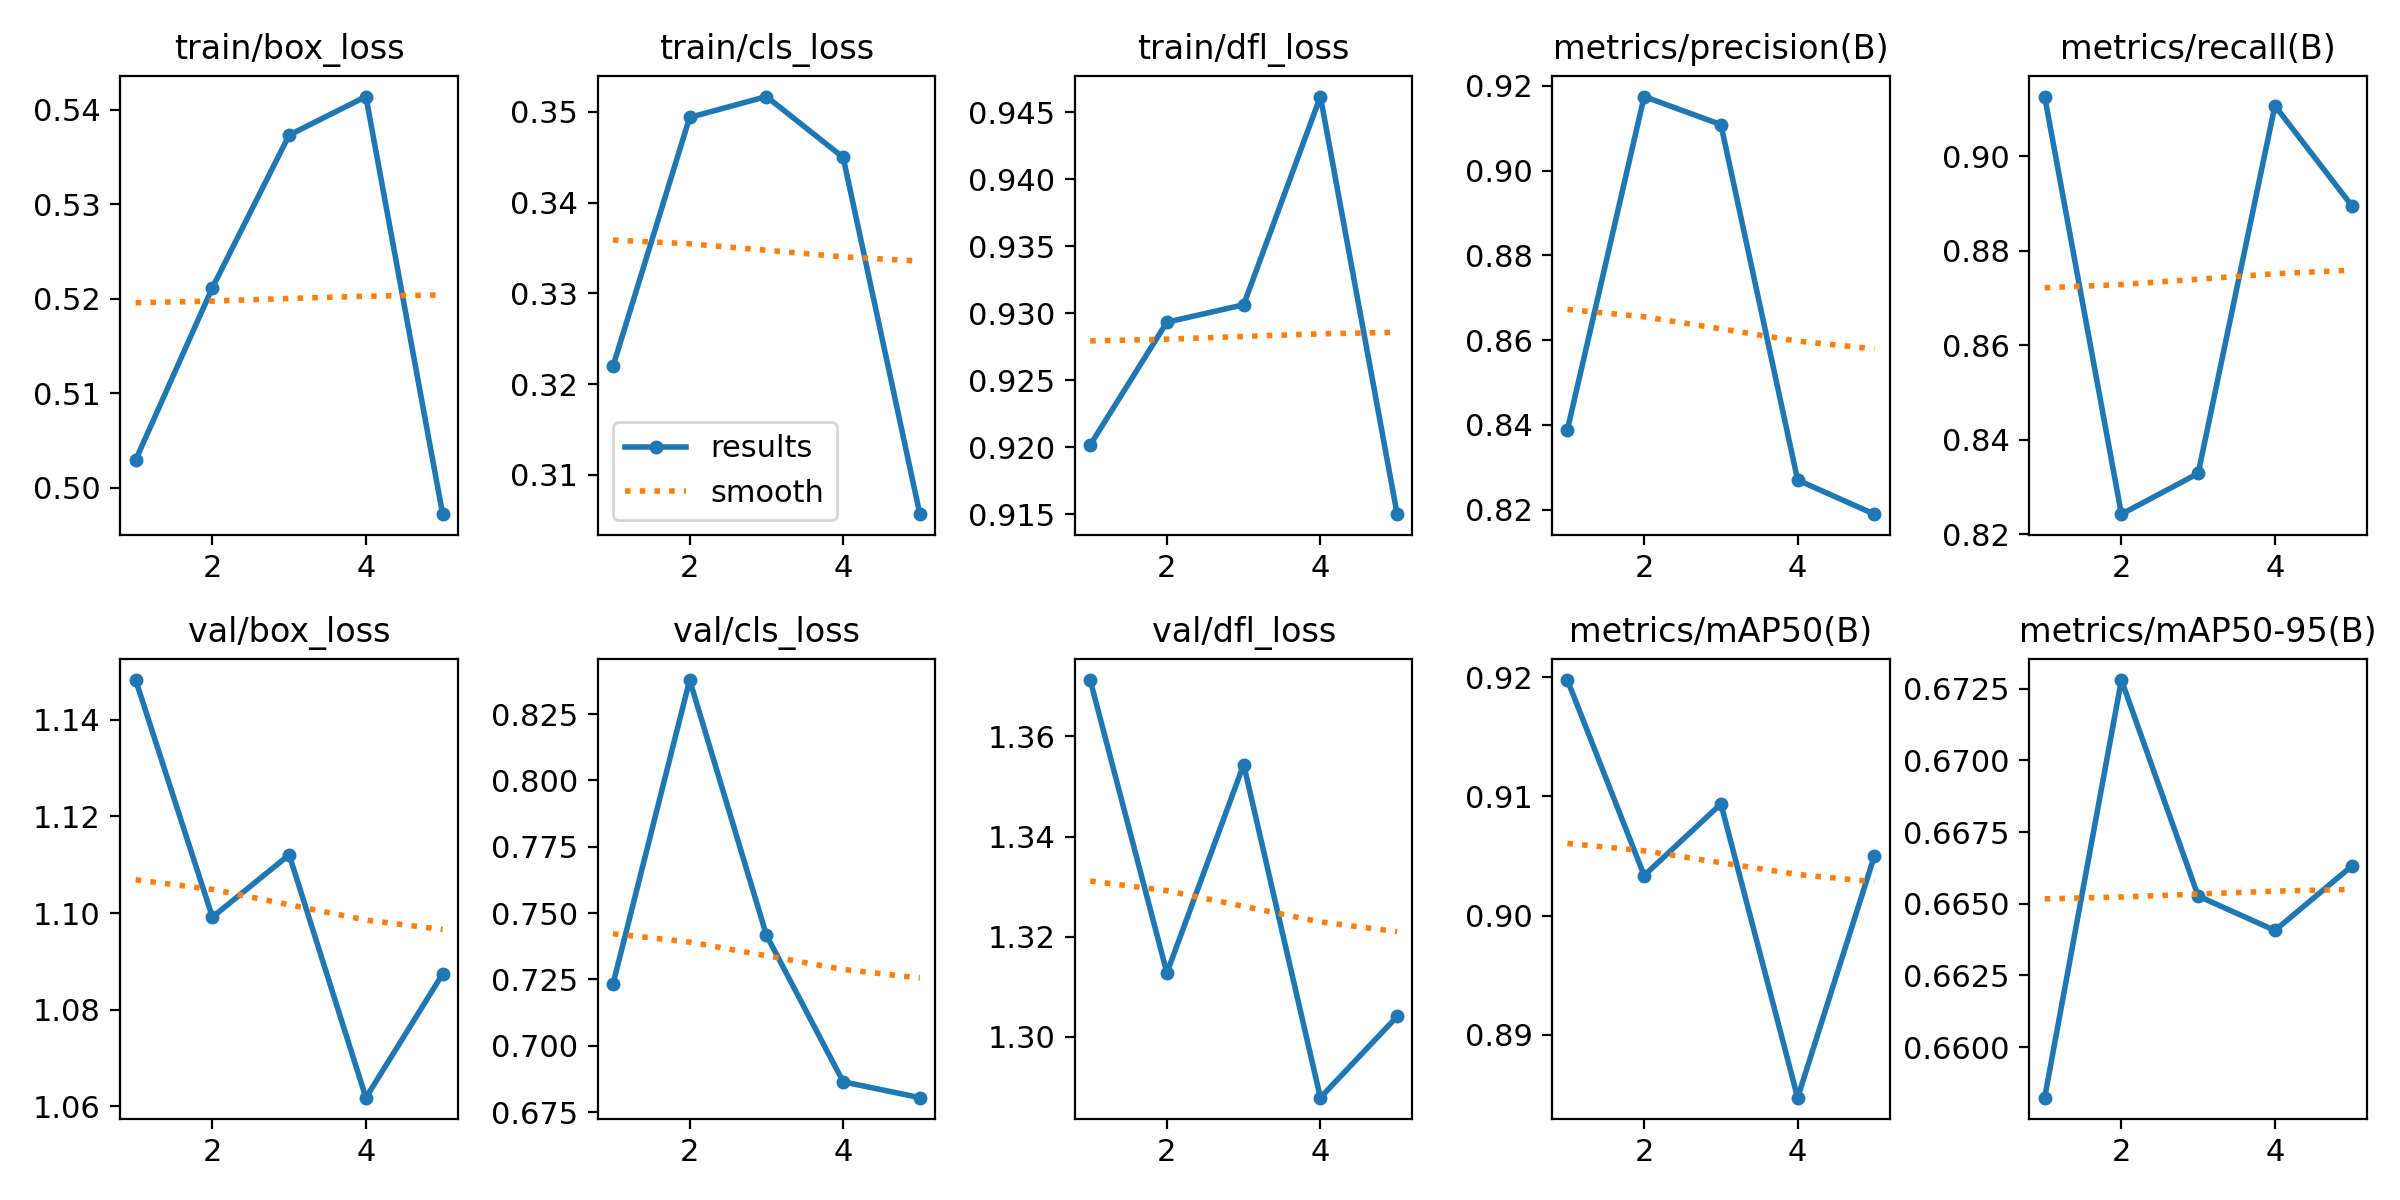

The data file committed next to this chart (first rows):
epoch, time, train/box_loss, train/cls_loss, train/dfl_loss, metrics/precision(B), metrics/recall(B), metrics/mAP50(B), metrics/mAP50-95(B), val/box_loss, val/cls_loss, val/dfl_loss, lr/pg0, lr/pg1, lr/pg2
1, 109.7, 0.503, 0.3219, 0.9202, 0.8389, 0.9126, 0.9198, 0.6582, 1.148, 0.7231, 1.371, 0.0004747, 0.0004747, 0.0004747
2, 213.2, 0.5212, 0.3494, 0.9293, 0.9175, 0.8243, 0.9034, 0.6728, 1.099, 0.8378, 1.313, 0.0007627, 0.0007627, 0.0007627
3, 314.7, 0.5373, 0.3517, 0.9306, 0.9109, 0.8329, 0.9094, 0.6653, 1.112, 0.7417, 1.354, 0.0008621, 0.0008621, 0.0008621
4, 416.6, 0.5414, 0.345, 0.9462, 0.827, 0.9107, 0.8847, 0.6641, 1.062, 0.6864, 1.288, 0.0005802, 0.0005802, 0.0005802
5, 518.7, 0.4972, 0.3057, 0.915, 0.8189, 0.8896, 0.905, 0.6663, 1.087, 0.6804, 1.304, 0.0002972, 0.0002972, 0.0002972
